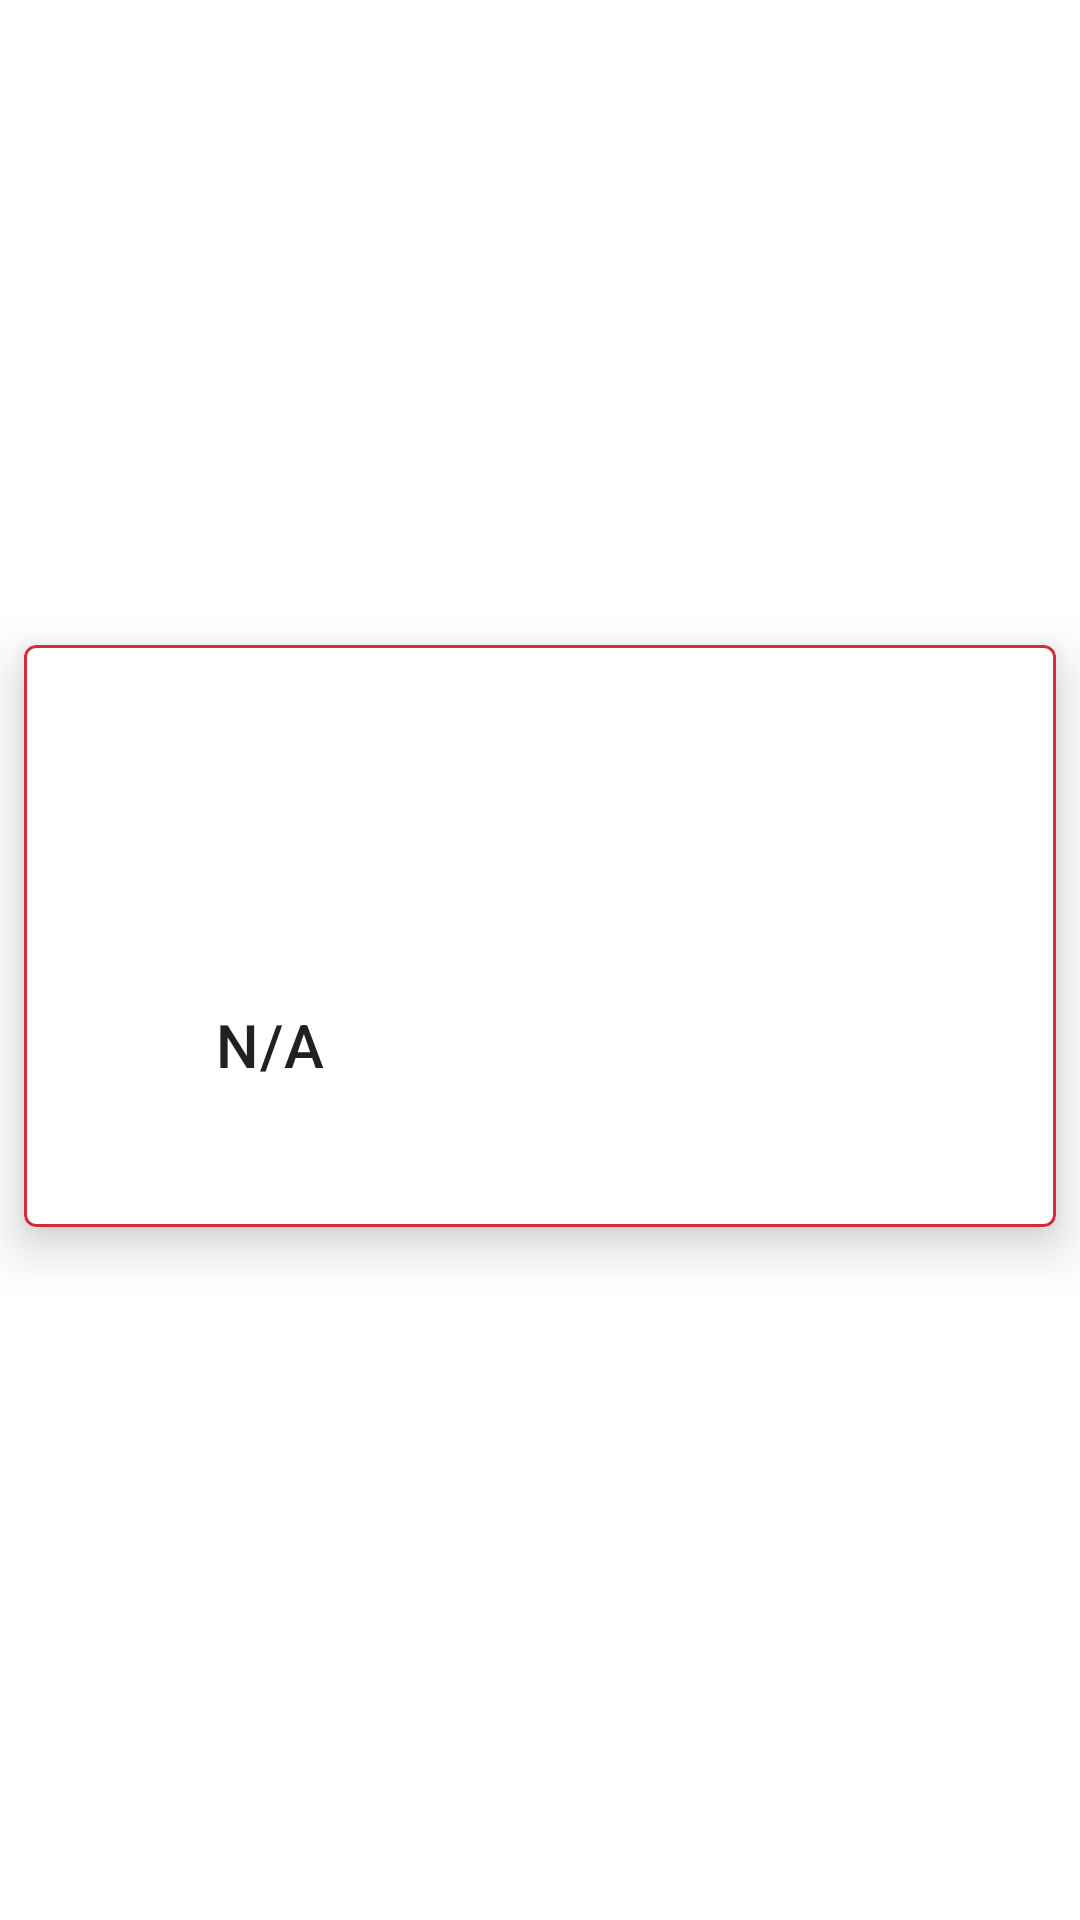

The Android layout XML behind this screen, and the referenced resources:
<!-- AndroidManifest.xml: application theme AppTheme -->
<!-- res/layout/dictionary_layout.xml -->
<?xml version="1.0" encoding="utf-8"?>
<androidx.constraintlayout.widget.ConstraintLayout xmlns:android="http://schemas.android.com/apk/res/android"
    android:layout_width="match_parent"
    android:layout_height="wrap_content"
    xmlns:tools="http://schemas.android.com/tools"
    xmlns:app="http://schemas.android.com/apk/res-auto"
    tools:context=".Dictionary.DictionaryActivity">

    <com.google.android.material.card.MaterialCardView
        android:id="@+id/dictionary"
        android:layout_width="match_parent"
        android:layout_height="wrap_content"
        android:layout_marginStart="@dimen/cardViewMarginSides"
        android:layout_marginEnd="@dimen/cardViewMarginSides"
        android:layout_marginBottom="@dimen/cardViewMarginBottom"
        app:strokeWidth="@dimen/stroke_width"
        app:strokeColor="@color/primaryColor"
        app:cardElevation="@dimen/cardViewElevation"
        app:layout_constraintBottom_toBottomOf="parent"
        app:layout_constraintEnd_toEndOf="parent"
        app:layout_constraintStart_toStartOf="parent"
        app:layout_constraintTop_toTopOf="parent">
        
        <LinearLayout
            android:layout_width="match_parent"
            android:layout_height="wrap_content"
            android:orientation="vertical">

            <TextView
                android:id="@+id/dictionaryWord"
                android:layout_width="match_parent"
                android:layout_height="wrap_content"
                android:gravity="center"
                android:textAppearance="@style/dictionaryWord"/>

            <TextView
                android:id="@+id/dictionaryReading"
                android:layout_width="match_parent"
                android:layout_height="wrap_content"
                android:gravity="center"
                android:textAppearance="@style/dictionarySubTitles"
                />

            <androidx.constraintlayout.widget.ConstraintLayout
                android:layout_width="match_parent"
                android:layout_height="match_parent">

                <TextView
                    android:id="@+id/dictionaryPartOfSpeech"
                    android:layout_width="@dimen/dictionary_match_constraint"
                    android:layout_height="@dimen/dictionary_match_constraint"
                    android:layout_marginEnd="@dimen/dictionaryPartOfSpeechMarginEnd"
                    android:gravity="center"
                    android:text="@string/n_a"
                    android:textAppearance="@style/dictionarySubTitles"
                    app:layout_constraintBottom_toBottomOf="parent"
                    app:layout_constraintEnd_toStartOf="@+id/dictionaryMeaning"
                    app:layout_constraintStart_toStartOf="parent"
                    app:layout_constraintTop_toTopOf="parent" />

                <TextView
                    android:id="@+id/dictionaryMeaning"
                    android:layout_width="@dimen/dictionary_match_constraint"
                    android:layout_height="wrap_content"
                    android:layout_marginStart="@dimen/dictionaryMeaningMarginStart"
                    android:gravity="center"
                    android:minLines="5"
                    android:textAppearance="@style/dictionarySubTitles"
                    app:layout_constraintBottom_toBottomOf="parent"
                    app:layout_constraintEnd_toEndOf="parent"
                    app:layout_constraintStart_toEndOf="@+id/dictionaryPartOfSpeech"
                    app:layout_constraintTop_toTopOf="parent" />

            </androidx.constraintlayout.widget.ConstraintLayout>

        </LinearLayout>

    </com.google.android.material.card.MaterialCardView>
</androidx.constraintlayout.widget.ConstraintLayout>
<!-- resources referenced by this layout -->
<resources>
  <color name="primaryColor">#d22b3a</color>
  <dimen name="cardViewElevation">10dp</dimen>
  <dimen name="cardViewMarginBottom">16dp</dimen>
  <dimen name="cardViewMarginSides">8dp</dimen>
  <dimen name="dictionaryMeaningMarginStart">8dp</dimen>
  <dimen name="dictionaryPartOfSpeechMarginEnd">8dp</dimen>
  <dimen name="dictionary_match_constraint">0dp</dimen>
  <dimen name="stroke_width">1dp</dimen>
  <string name="n_a">N/A</string>
  <style name="dictionarySubTitles" parent="TextAppearance.MaterialComponents.Headline6">
          <item name="android:textColor">@color/primaryTextColor</item>
      </style>
  <style name="dictionaryWord" parent="TextAppearance.MaterialComponents.Headline4">
          <item name="android:textColor">@color/primaryTextColor</item>
      </style>
  <style name="AppTheme" parent="Theme.MaterialComponents.DayNight.DarkActionBar">
          <item name="colorPrimary">@color/primaryColor</item>
          <item name="colorPrimaryDark">@color/primaryDarkColor</item>
          <item name="colorAccent">@color/primaryColor</item>
      </style>
  <color name="primaryTextColor">#212121</color>
  <color name="primaryDarkColor">#990014</color>
</resources>
